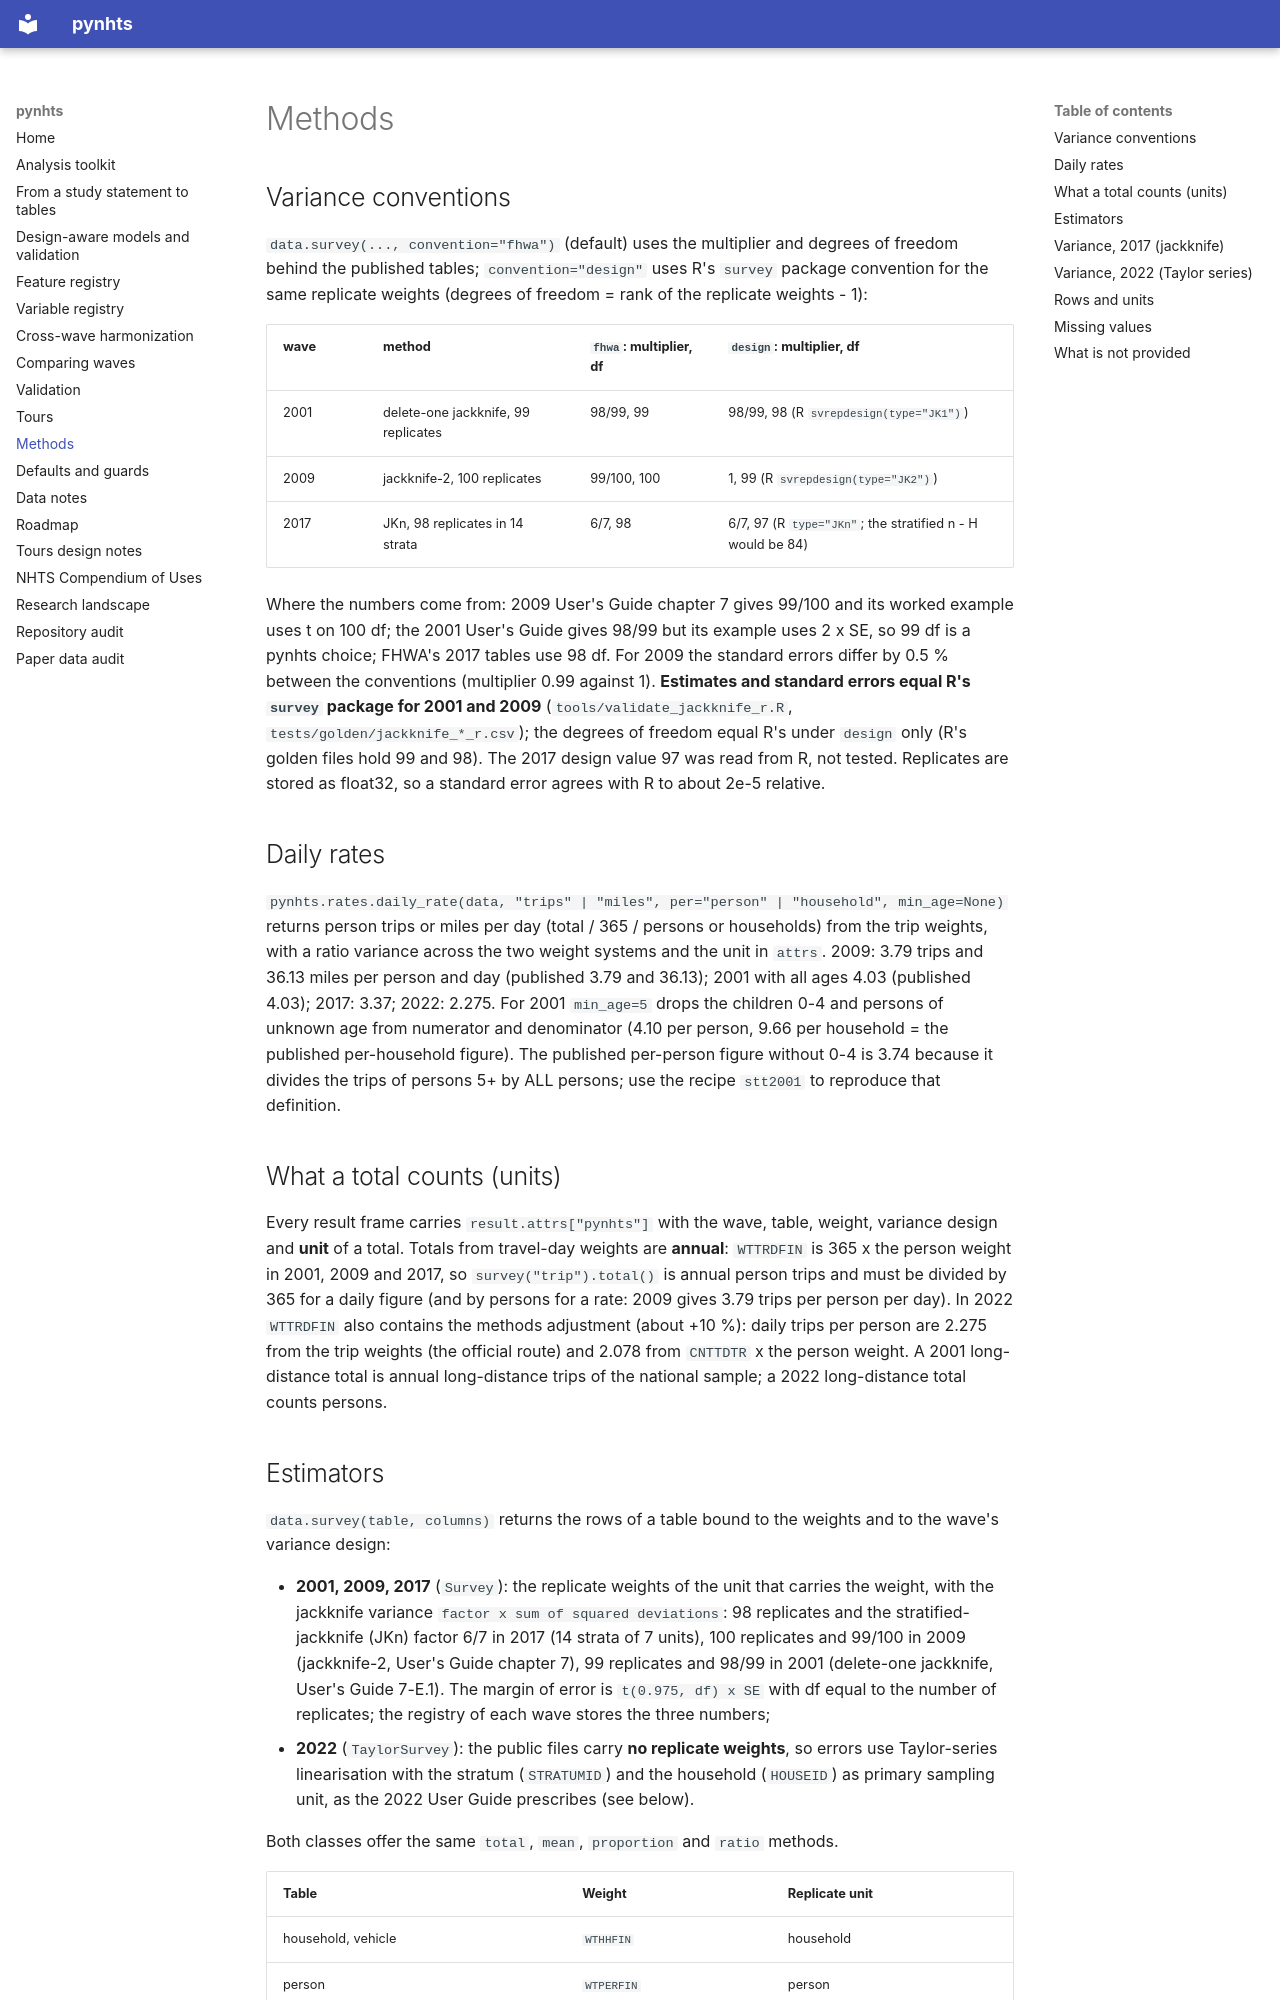

repository: sabernaseralavi-60/pynhts · page: methods/index.html · generator: mkdocs

# Methods

## Variance conventions

`data.survey(..., convention="fhwa")` (default) uses the multiplier and degrees of freedom behind the
published tables; `convention="design"` uses R's `survey` package convention for the same replicate
weights (degrees of freedom = rank of the replicate weights - 1):

| wave | method | `fhwa`: multiplier, df | `design`: multiplier, df |
|---|---|---|---|
| 2001 | delete-one jackknife, 99 replicates | 98/99, 99 | 98/99, 98 (R `svrepdesign(type="JK1")`) |
| 2009 | jackknife-2, 100 replicates | 99/100, 100 | 1, 99 (R `svrepdesign(type="JK2")`) |
| 2017 | JKn, 98 replicates in 14 strata | 6/7, 98 | 6/7, 97 (R `type="JKn"`; the stratified n - H would be 84) |

Where the numbers come from: 2009 User's Guide chapter 7 gives 99/100 and its worked example uses t on
100 df; the 2001 User's Guide gives 98/99 but its example uses 2 x SE, so 99 df is a pynhts choice; FHWA's
2017 tables use 98 df. For 2009 the standard errors differ by 0.5 % between the conventions
(multiplier 0.99 against 1). **Estimates and standard errors equal R's `survey` package for 2001 and 2009**
(`tools/validate_jackknife_r.R`, `tests/golden/jackknife_*_r.csv`); the degrees of freedom equal R's under
`design` only (R's golden files hold 99 and 98). The 2017 design value 97 was read from R, not tested.
Replicates are stored as float32, so a standard error agrees with R to about 2e-5 relative.

## Daily rates

`pynhts.rates.daily_rate(data, "trips" | "miles", per="person" | "household", min_age=None)` returns
person trips or miles per day (total / 365 / persons or households) from the trip weights, with a
ratio variance across the two weight systems and the unit in `attrs`. 2009: 3.79 trips and 36.13 miles per
person and day (published 3.79 and 36.13); 2001 with all ages 4.03 (published 4.03); 2017: 3.37; 2022:
2.275. For 2001 `min_age=5` drops the children 0-4 and persons of unknown age from numerator and
denominator (4.10 per person, 9.66 per household = the published per-household figure). The published
per-person figure without 0-4 is 3.74 because it divides the trips of persons 5+ by ALL persons; use the
recipe `stt2001` to reproduce that definition.

## What a total counts (units)

Every result frame carries `result.attrs["pynhts"]` with the wave, table, weight, variance design
and **unit** of a total. Totals from travel-day weights are **annual**: `WTTRDFIN` is 365 x the
person weight in 2001, 2009 and 2017, so `survey("trip").total()` is annual person trips and must
be divided by 365 for a daily figure (and by persons for a rate: 2009 gives 3.79 trips per person per
day). In 2022 `WTTRDFIN` also contains the methods adjustment (about +10 %): daily trips per person
are 2.275 from the trip weights (the official route) and 2.078 from `CNTTDTR` x the person weight.
A 2001 long-distance total is annual long-distance trips of the national sample; a 2022
long-distance total counts persons.
